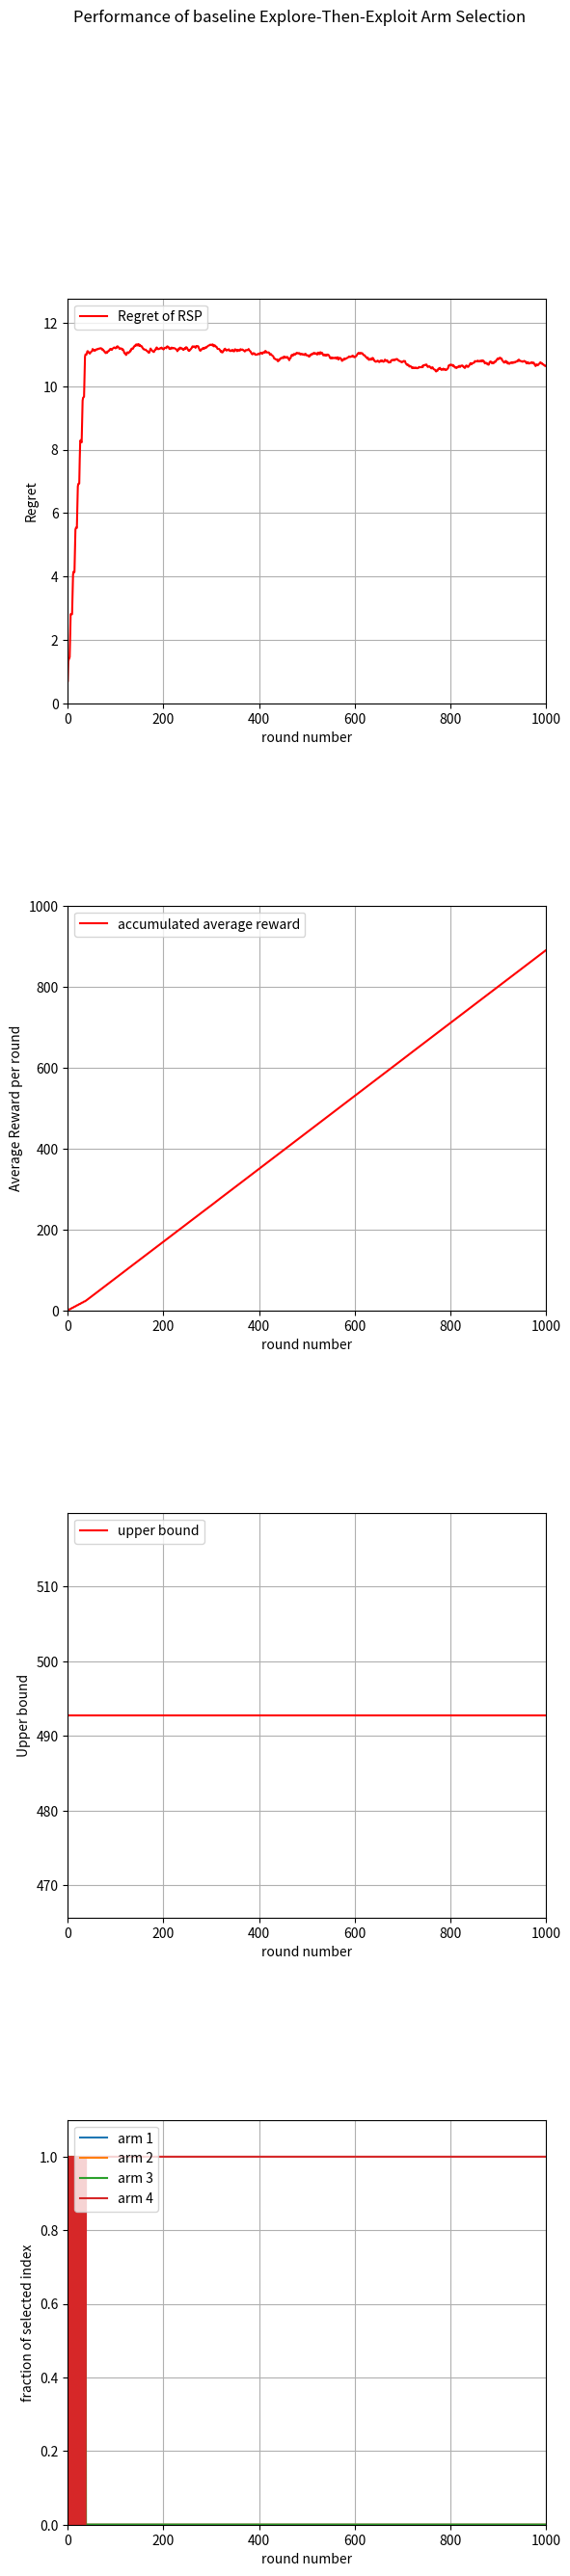

This figure's Python source:

# Created by John C.S. Lui     Date: April 10, 2020

# fork of prog1_random_selection.py
# [redacted]
# Homework 4
# baseline Explore-Then-Exploit Arm Selection


import numpy as np
from scipy.stats import bernoulli  # import bernoulli
import matplotlib.pyplot as plt

Num_of_Arms = 4      # number of arms

#  input parameters 
winning_parameters = np.array([0.2, 0.3, 0.85, 0.9], dtype=float)
max_prob = 0.9				      # record the highest probability of winning for all arms
optimal_arm = 3					      # index for the optimal arm
T = 1000					      # number of rounds to simulate
total_iteration = 200				      # number of iterations to the MAB simulation

reward_round_iteration = np.zeros((T), dtype=float)     # reward in each round average by # of iteration
accumulated_reward_iteration = np.zeros((T), dtype=float)
arm_selected_iteration = np.zeros([Num_of_Arms,T], dtype=int)

best_arm = 0

m = 10

# Go through T rounds
for iteration_count in range(total_iteration):
    emperical_estimates = np.zeros([Num_of_Arms], dtype=float)
    accumu_t = 0
    for round in range(m*Num_of_Arms):
        select_arm = np.mod(round+1, Num_of_Arms+1)-1
        arm_selected_iteration[select_arm][round] += 1
        reward = bernoulli.rvs(winning_parameters[select_arm]) 
        emperical_estimates[select_arm] += reward
        accumu_t += reward
        reward_round_iteration[round] += reward
        accumulated_reward_iteration[round] += accumu_t


    emperical_estimates /= m

    opt_arm = np.argmax(emperical_estimates)
    best_arm = opt_arm

    for round in range(m*Num_of_Arms, T):
        reward = bernoulli.rvs(winning_parameters[optimal_arm])
        arm_selected_iteration[optimal_arm][round] += 1
        accumu_t += reward
        reward_round_iteration[round] += reward
        accumulated_reward_iteration[round] += accumu_t


ub_theta = max_prob-winning_parameters
upper_bound = m*np.sum(ub_theta)+(T-Num_of_Arms*m)*np.sum(ub_theta*np.exp(-m*np.square(ub_theta)/4))
upper_bound_iteration = np.ones((T), dtype=float)*upper_bound

# compute average reward for each round

average_reward_in_each_round = np.zeros(T, dtype=float)

for round in range(T):
   average_reward_in_each_round[round] = float(reward_round_iteration[round])/float(total_iteration)
   total_arm_iter = 0.0
   for arm in range(Num_of_Arms):
       total_arm_iter += arm_selected_iteration[arm][round]
   for arm in range(Num_of_Arms):
       arm_selected_iteration[arm][round] /= total_arm_iter


accumulated_reward_iteration /= total_iteration
 
# Let generate X and Y data points to plot it out
# Let Z be upper-bound of regret to plot it out

cumulative_optimal_reward = 0.0
cumulative_reward = 0.0

X = np.zeros (T, dtype=int)
Y = np.zeros (T, dtype=float)
for round in range(T):
	X[round] = round
	cumulative_optimal_reward += max_prob
	cumulative_reward += average_reward_in_each_round[round]
	Y[round] = cumulative_optimal_reward - cumulative_reward

fig, axs = plt.subplots(4)
fig.suptitle('Performance of baseline Explore-Then-Exploit Arm Selection')
fig.subplots_adjust(hspace=0.5)
fig.set_figheight(30)
axs[0].plot(X,Y, color = 'red', label='Regret of RSP')
axs[0].set(xlabel='round number', ylabel='Regret')
axs[0].grid(True)
axs[0].legend(loc='upper left')
axs[0].set_xlim(0,T)
axs[0].set_ylim(0,1.2*(cumulative_optimal_reward - cumulative_reward))
axs[1].plot(X, accumulated_reward_iteration, color = 'red', label='accumulated average reward')
axs[1].set(xlabel='round number', ylabel='Average Reward per round')
axs[1].grid(True)
axs[1].legend(loc='upper left')
axs[1].set_xlim(0,T)
axs[1].set_ylim(0,T)
axs[2].plot(X, upper_bound_iteration, color = 'red', label='upper bound')
axs[2].set(xlabel='round number', ylabel='Upper bound')
axs[2].grid(True)
axs[2].legend(loc='upper left')
axs[2].set_xlim(0,T)
for arm in range(Num_of_Arms):
    axs[3].plot(X, arm_selected_iteration[arm], label='arm '+str(arm+1))
axs[3].set(xlabel='round number', ylabel='fraction of selected index')
axs[3].grid(True)
axs[3].legend(loc='upper left')
axs[3].set_xlim(0,T)
axs[3].set_ylim(0, 1.1)
plt.savefig("prog2_figure.png")
plt.show()
